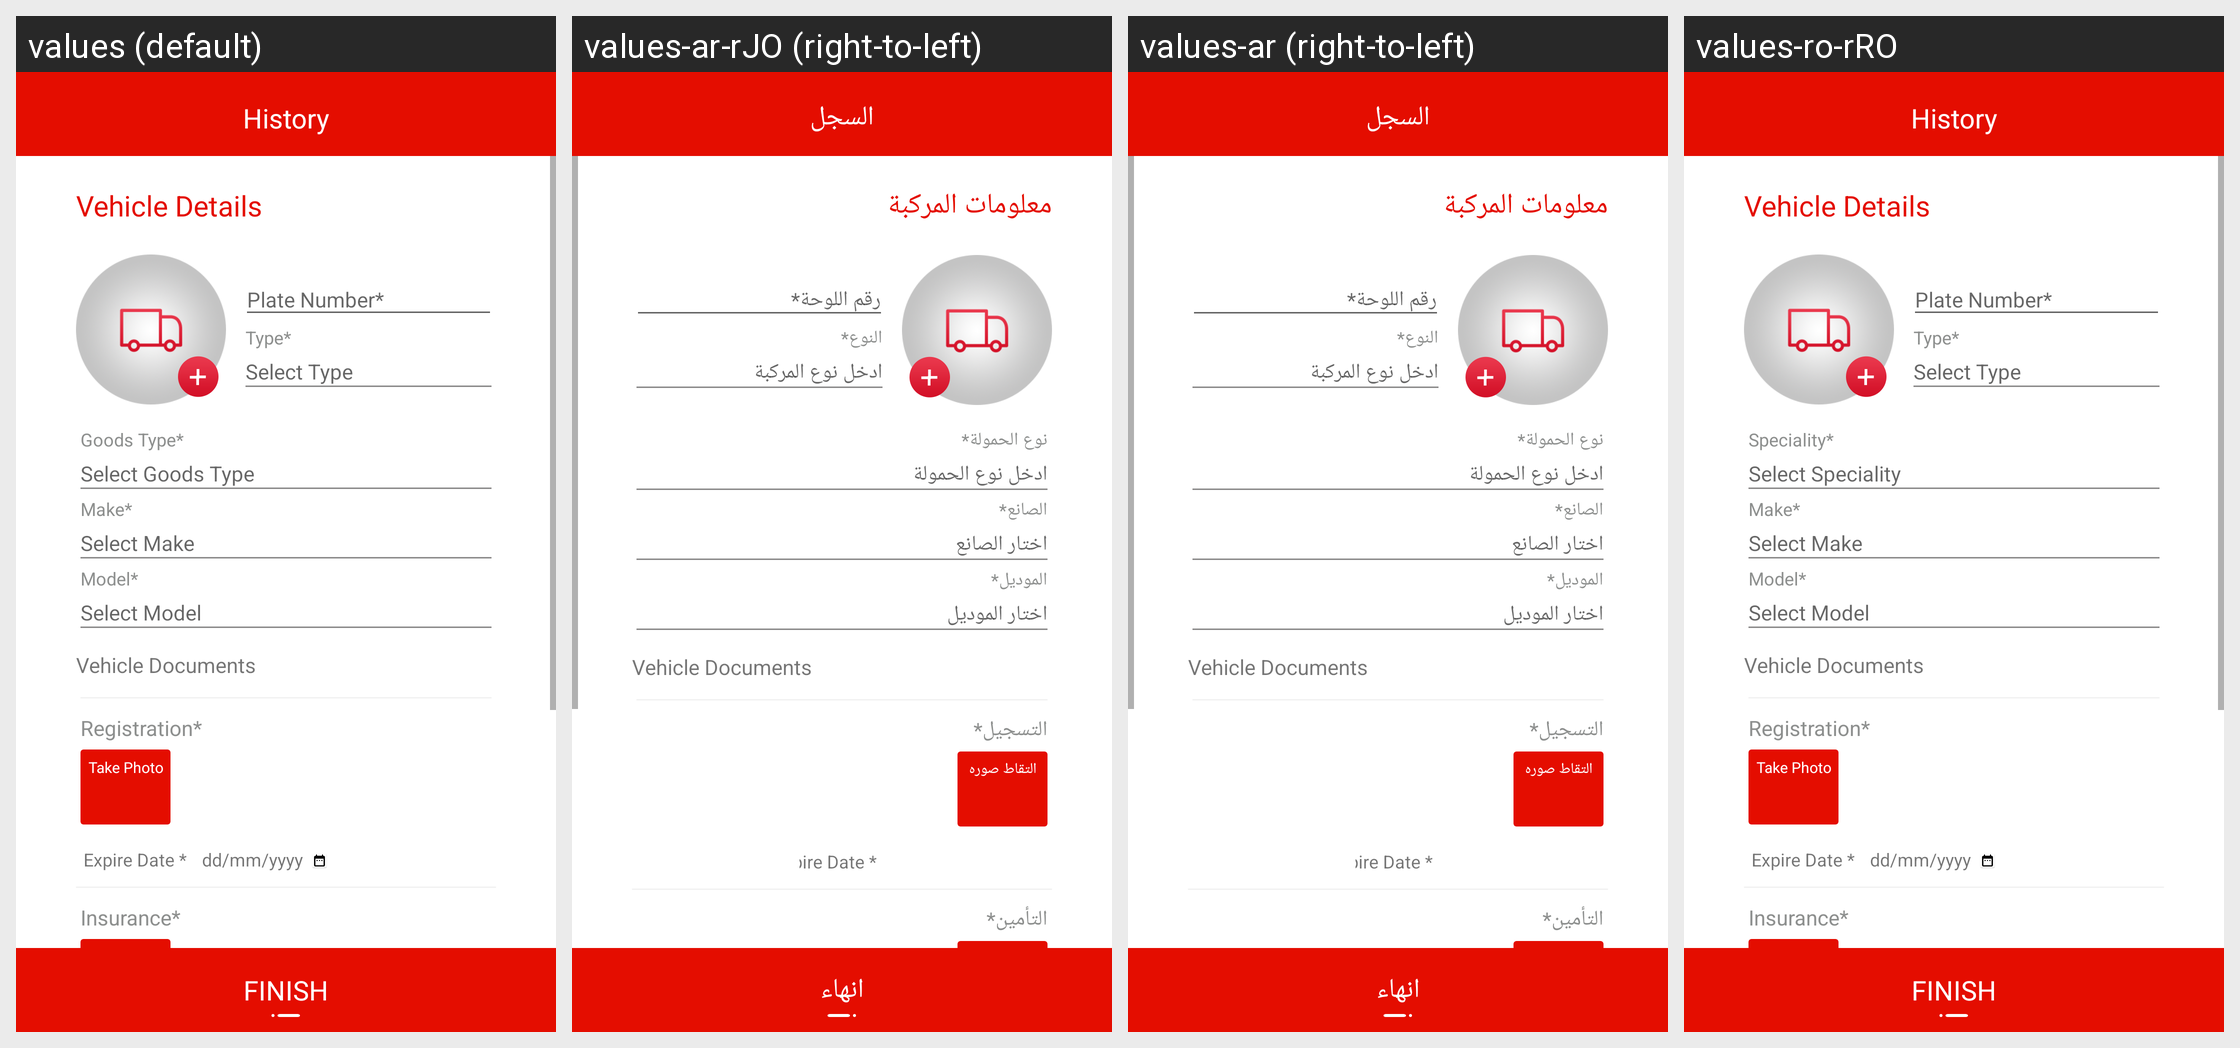

Translations of the strings shown on this Android screen, per locale in the grid:
Android screen res/layout/activity_signup_vehicle.xml rendered under 4 locales, left to right: values (default), values-ar-rJO (right-to-left), values-ar (right-to-left), values-ro-rRO. Device: Nexus 5 (rendered at 1080×1920; each locale shown at half size, 540×960, under a caption strip naming it); theme AppTheme.
Strings drawn on this screen, with the default value and each locale's value (text and hints the layout hard-codes, and strings that could not be matched under every locale, appear in the picture but are not listed):

vehicle_details
  values: Vehicle Details
  values-ar-rJO: معلومات المركبة
  values-ar: معلومات المركبة
  values-ro-rRO: Vehicle Details

type
  values: Type*
  values-ar-rJO: النوع*
  values-ar: النوع*
  values-ro-rRO: Type*

err_type
  values: Select Type
  values-ar-rJO: ادخل نوع المركبة
  values-ar: ادخل نوع المركبة
  values-ro-rRO: Select Type

specialities
  values: Goods Type*
  values-ar-rJO: نوع الحمولة*
  values-ar: نوع الحمولة*
  values-ro-rRO: Speciality*

err_specialities
  values: Select Goods Type
  values-ar-rJO: ادخل نوع الحمولة
  values-ar: ادخل نوع الحمولة
  values-ro-rRO: Select Speciality

make
  values: Make*
  values-ar-rJO: الصانع*
  values-ar: الصانع*
  values-ro-rRO: Make*

err_make
  values: Select Make
  values-ar-rJO: اختار الصانع
  values-ar: اختار الصانع
  values-ro-rRO: Select Make

model
  values: Model*
  values-ar-rJO: الموديل*
  values-ar: الموديل*
  values-ro-rRO: Model*

err_model
  values: Select Model
  values-ar-rJO: اختار الموديل
  values-ar: اختار الموديل
  values-ro-rRO: Select Model

registration
  values: Registration*
  values-ar-rJO: التسجيل*
  values-ar: التسجيل*
  values-ro-rRO: Registration*

take_photo
  values: Take Photo
  values-ar-rJO: التقاط صوره
  values-ar: التقاط صوره
  values-ro-rRO: Take Photo

insurance_photo
  values: Insurance*
  values-ar-rJO: التأمين*
  values-ar: التأمين*
  values-ro-rRO: Insurance*

finish
  values: FINISH
  values-ar-rJO: انهاء
  values-ar: انهاء
  values-ro-rRO: FINISH

history
  values: History
  values-ar-rJO: السجل
  values-ar: السجل
  values-ro-rRO: History
